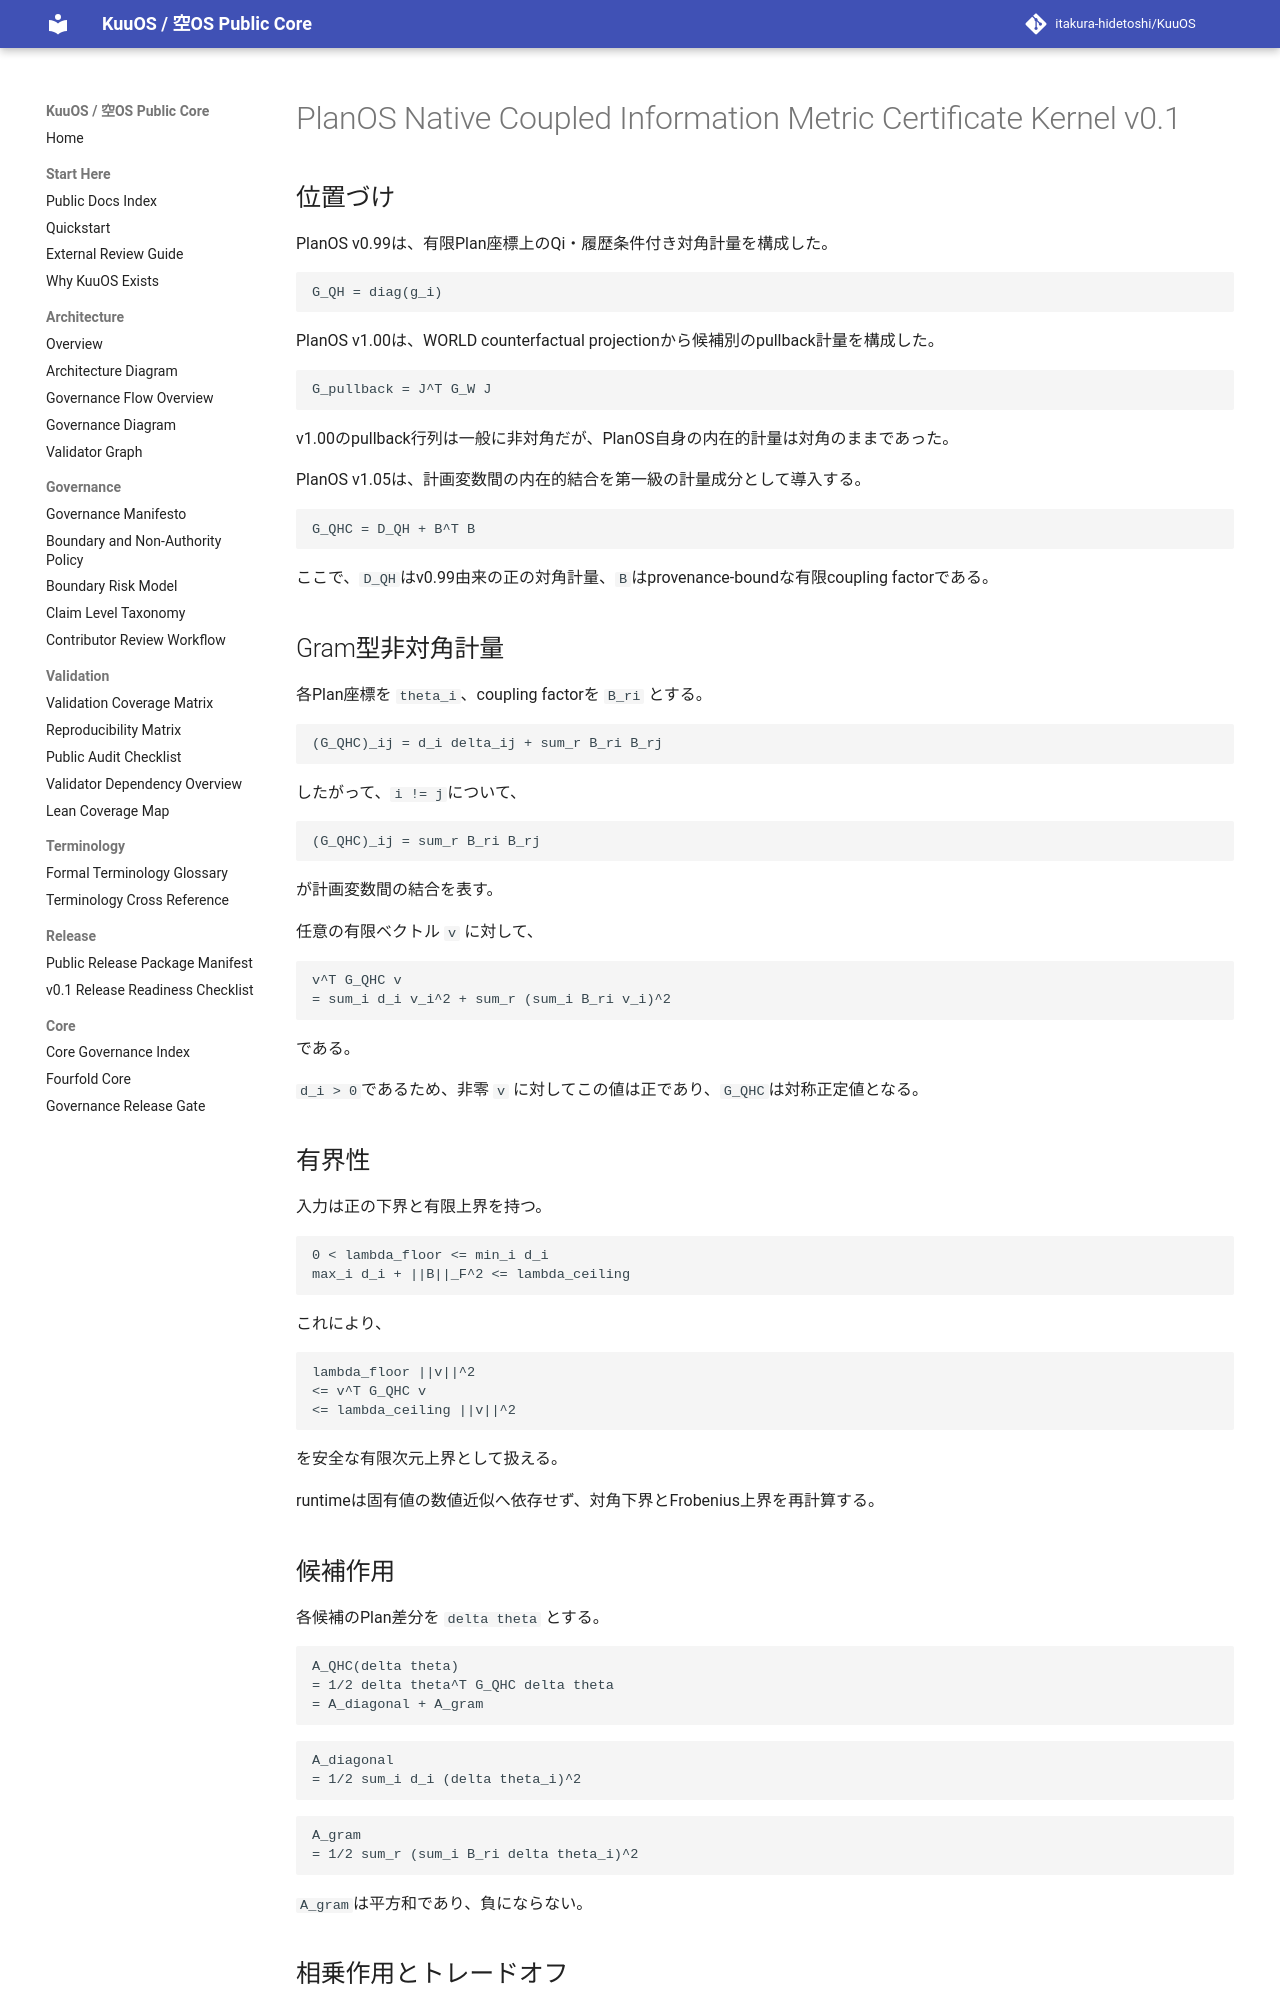

repository: itakura-hidetoshi/KuuOS · page: planos_native_coupled_information_metric_certificate_kernel_v0_1/index.html · generator: mkdocs

# PlanOS Native Coupled Information Metric Certificate Kernel v0.1

## 位置づけ

PlanOS v0.99は、有限Plan座標上のQi・履歴条件付き対角計量を構成した。

```text
G_QH = diag(g_i)
```

PlanOS v1.00は、WORLD counterfactual projectionから候補別のpullback計量を構成した。

```text
G_pullback = J^T G_W J
```

v1.00のpullback行列は一般に非対角だが、PlanOS自身の内在的計量は対角のままであった。

PlanOS v1.05は、計画変数間の内在的結合を第一級の計量成分として導入する。

```text
G_QHC = D_QH + B^T B
```

ここで、`D_QH`はv0.99由来の正の対角計量、`B`はprovenance-boundな有限coupling factorである。

## Gram型非対角計量

各Plan座標を `theta_i`、coupling factorを `B_ri` とする。

```text
(G_QHC)_ij = d_i delta_ij + sum_r B_ri B_rj
```

したがって、`i != j`について、

```text
(G_QHC)_ij = sum_r B_ri B_rj
```

が計画変数間の結合を表す。

任意の有限ベクトル `v` に対して、

```text
v^T G_QHC v
= sum_i d_i v_i^2 + sum_r (sum_i B_ri v_i)^2
```

である。

`d_i > 0`であるため、非零 `v` に対してこの値は正であり、`G_QHC`は対称正定値となる。

## 有界性

入力は正の下界と有限上界を持つ。

```text
0 < lambda_floor <= min_i d_i
max_i d_i + ||B||_F^2 <= lambda_ceiling
```

これにより、

```text
lambda_floor ||v||^2
<= v^T G_QHC v
<= lambda_ceiling ||v||^2
```

を安全な有限次元上界として扱える。

runtimeは固有値の数値近似へ依存せず、対角下界とFrobenius上界を再計算する。

## 候補作用

各候補のPlan差分を `delta theta` とする。

```text
A_QHC(delta theta)
= 1/2 delta theta^T G_QHC delta theta
= A_diagonal + A_gram
```

```text
A_diagonal
= 1/2 sum_i d_i (delta theta_i)^2
```

```text
A_gram
= 1/2 sum_r (sum_i B_ri delta theta_i)^2
```

`A_gram`は平方和であり、負にならない。
